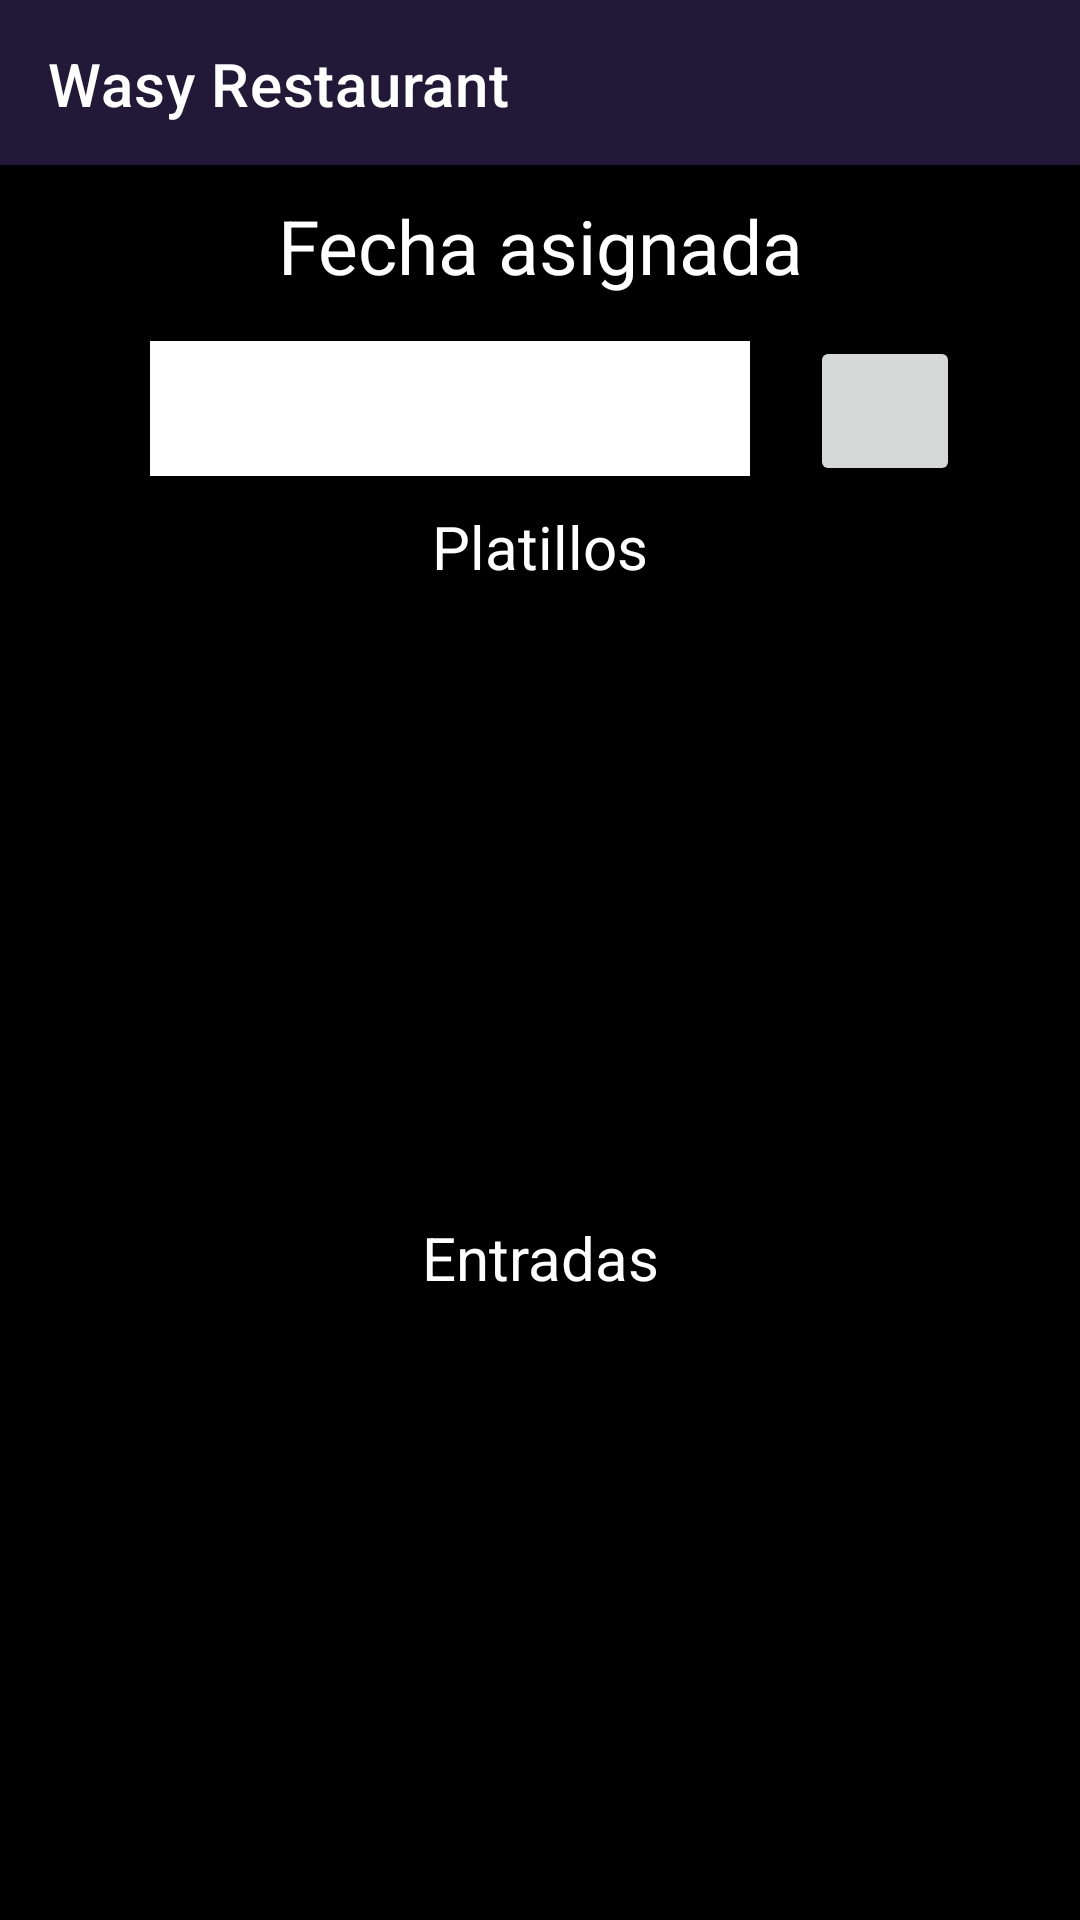

Write the Android layout XML for this screen, with the resource values it uses.
<!-- AndroidManifest.xml: application theme Theme.MyRest -->
<!-- res/layout/activity_reg_menu.xml -->
<?xml version="1.0" encoding="utf-8"?>
<androidx.constraintlayout.widget.ConstraintLayout
    xmlns:android="http://schemas.android.com/apk/res/android"
    tools:context=".Modulo1.Menu_usu"
    xmlns:tools="http://schemas.android.com/tools"
    android:layout_width="match_parent"
    android:layout_height="match_parent"
    xmlns:app="http://schemas.android.com/apk/res-auto"
    android:id="@+id/top"
    >
    <include
        android:id="@+id/menu_platillo_toolbar"

        layout="@layout/toolbar"
        app:layout_constraintStart_toStartOf="parent"
        app:layout_constraintTop_toTopOf="parent"/>


<ScrollView

    android:layout_width="match_parent"
    android:layout_height="match_parent"
    android:background="@color/black"
    android:layout_marginTop="55dp"
    >

    <RelativeLayout
        android:layout_width="match_parent"
        android:layout_height="match_parent"

        android:layout_marginTop="10dp"
        android:background="@color/black"

        android:orientation="vertical">


        <TextView
            android:id="@+id/titulomenulabel"
            android:layout_width="match_parent"
            android:layout_height="wrap_content"

            android:gravity="center"
            android:text="Fecha asignada"
            android:textAppearance="?android:attr/textAppearanceLarge"
            android:textColor="@color/white"
            android:textSize="25sp" />

        <EditText
            android:id="@+id/menu_menu_fechatxt"
            android:layout_width="200dp"
            android:layout_height="45dp"
            android:layout_below="@+id/titulomenulabel"
            android:layout_marginStart="50dp"
            android:layout_marginTop="15dp"
            android:background="@color/white"
            android:ems="20"
            android:importantForAutofill="no"
            android:inputType="date"
            tools:ignore="LabelFor" />

        <ImageButton

            android:id="@+id/menu_menu_selecfecha"
            android:layout_width="50dp"
            android:layout_height="50dp"


            android:layout_alignTop="@+id/menu_menu_fechatxt"
            android:layout_alignParentEnd="true"
            android:layout_marginTop="-2dp"
            android:layout_marginEnd="40dp"
            android:src="@drawable/ic_baseline_calendar_today_24" />

        <TextView
            android:id="@+id/menulabel"
            android:layout_width="match_parent"
            android:layout_height="wrap_content"
            android:layout_below="@+id/menu_menu_fechatxt"
            android:layout_marginTop="10dp"
            android:gravity="center"
            android:text="Platillos"
            android:textAppearance="?android:attr/textAppearanceLarge"
            android:textColor="@color/white"
            android:textSize="20sp" />

        <androidx.recyclerview.widget.RecyclerView
            android:id="@+id/reg_menurecyclerViewPlatillos"
            android:layout_width="match_parent"
            android:layout_height="200dp"
            android:layout_below="@+id/menulabel"
            android:layout_alignParentEnd="true"


            />

        <TextView
            android:id="@+id/entradaslabel"
            android:layout_width="match_parent"
            android:layout_height="wrap_content"
            android:layout_below="@+id/reg_menurecyclerViewPlatillos"
            android:layout_marginTop="10dp"
            android:gravity="center"
            android:text="Entradas"
            android:textAppearance="?android:attr/textAppearanceLarge"
            android:textColor="@color/white"
            android:textSize="20sp" />

        <androidx.recyclerview.widget.RecyclerView
            android:id="@+id/reg_menurecyclerViewEntradas"
            android:layout_width="match_parent"
            android:layout_height="200dp"
            android:layout_below="@+id/entradaslabel"
            android:layout_marginTop="10dp"

            />

        <TextView
            android:id="@+id/bebidaslabel"
            android:layout_width="match_parent"
            android:layout_height="wrap_content"
            android:layout_below="@+id/reg_menurecyclerViewEntradas"
            android:layout_marginTop="10dp"
            android:gravity="center"
            android:text="bebidas"
            android:textAppearance="?android:attr/textAppearanceLarge"
            android:textColor="@color/white"
            android:textSize="20sp" />

        <androidx.recyclerview.widget.RecyclerView
            android:id="@+id/reg_menurecyclerViewBebidas"
            android:layout_width="match_parent"
            android:layout_height="200dp"
            android:layout_below="@+id/bebidaslabel"
            android:layout_marginTop="10dp"

            />

        <Button
            android:id="@+id/ingresarmenubtn"
            android:layout_width="wrap_content"
            android:layout_height="wrap_content"
            android:layout_below="@+id/reg_menurecyclerViewBebidas"

            android:layout_centerHorizontal="true"
            android:layout_marginTop="10dp"
            android:layout_marginBottom="20dp"
            android:text="Ingresar Menu"

            />



    </RelativeLayout>



    </ScrollView>

</androidx.constraintlayout.widget.ConstraintLayout>
<!-- res/layout/toolbar.xml (included above) -->
<?xml version="1.0" encoding="utf-8"?>
<androidx.appcompat.widget.Toolbar
    xmlns:android="http://schemas.android.com/apk/res/android"
    android:layout_width="match_parent"
    android:layout_height="wrap_content"
    xmlns:app="http://schemas.android.com/apk/res-auto"
    android:background="#221837"
    app:title="Wasy Restaurant"
    app:titleTextColor="#FFFFFF"

    >

¿¿

</androidx.appcompat.widget.Toolbar>
<!-- resources referenced by this layout -->
<resources>
  <style name="Theme.MyRest" parent="Theme.MaterialComponents.DayNight.NoActionBar">
          
  
          
      </style>
  <!-- not gathered from this repository: default colours our renderer supplied (Android Studio template values) -->
  <color name="black">#FF000000</color>
  <color name="white">#FFFFFFFF</color>
</resources>
